Run: headless pygame with SDL's dummy video driver; simulated clock (each Clock.tick advances the game by its frame time, no real sleeping); random seed 0; keys injected as events and as key.get_pressed() state; mouse plan: one left click at the window centre at the start of phase 2, then a move to the lower-right quarter at the start of phase 3.
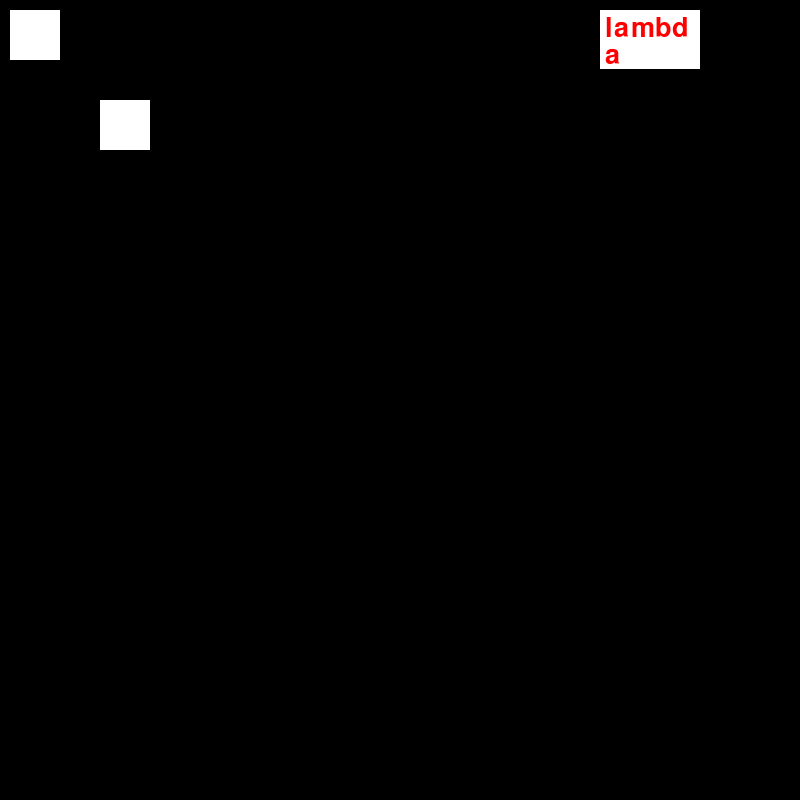
Frame 1 of 4 · flips 1–60 · no input
Frame 2 of 4 · flips 61–180 · clicked the window centre · tapped SPACE, RETURN · held RIGHT (→), D · screen unchanged from frame 1, image omitted
Frame 3 of 4 · flips 181–300 · moved the mouse to the lower-right quarter · held DOWN (↓), S · screen unchanged from frame 2, image omitted
Frame 4 of 4 · flips 301–420 · held LEFT (←), A, UP (↑), W · screen unchanged from frame 3, image omitted

The pygame program that drew these frames:

import pygame

pygame.init()
size = width, height = 800, 800
screen = pygame.display.set_mode(size)
screen.fill(pygame.Color('black'))


class GUI:
    def __init__(self):
        self.elements = {}
        self.element_types = {'GUI_Label_Uncountable': GUI_Label_Uncountable, 'GUI_Label_Countable': GUI_Label_Countable, 'GUI_Button': GUI_Button, 'GUI_Changeable_Label': GUI_Changeable_Label, 'GUI_Text_Field': GUI_Text_Field}
        self.blocked = False
        self.active_element = None

    def add_element(self, element_type, *args):
        element = self.element_types[element_type](*args)
        self.elements[element.position] = element
        del element

    def render(self):
        for element in self.elements.values():
            element.render()


class GUI_Object:
    def __init__(self, name, position):
        self.name = name
        self.position = position  ## ((x, y), (w, h), [(x_shift, y_shift)])

    def render(self):
        pass


class GUI_Label_Countable(GUI_Object):
    def __init__(self, name, position, text, bg, tx_color, font_size, count_type, count_factor):
        super().__init__(name, position)
        self.text = text
        self.bg = bg
        self.tx_color = tx_color
        self.font_size = font_size
        self.count_type = count_type
        self.count_factor = count_factor
        self.edit = ''

        if self.count_type == 'limit_width':
            text, height = self.text_adapt_lw(self.text, self.position[1][0]-self.position[2][0], self.font_size)
            self.position = (self.position[0], (self.position[1][0], height+self.position[2][1]), self.position[2])
        if self.count_type == 'limit_height':  ## not now
            text, width = self.text_adapt_lh(self.text, self.position[1][1], self.font_size)
            self.position[1][0] = width
        if self.count_type == 'limit_size':
            self.position = (self.position[0], (self.position[1][0], self.position[1][1]), self.position[2])
            text, font_size = self.text_adapt_ls(self.text, [self.position[1][0], self.position[1][1]], self.count_factor, self.font_size)
            text, p = self.text_adapt_lw(''.join(text), self.position[1][0]-self.position[2][0], (font_size * len(text)) // (len(text) + 1))
            self.font_size = (font_size * len(text)) // (len(text) + 1)
            del self.edit

        self.text = text
        if self.bg is not None:
            self.rect = pygame.Rect(self.position[0], self.position[1])


    def text_adapt_lw(self, text, width, font_size):
        t = []
        font = pygame.font.Font(None, font_size)
        j = 0
        
        if font.render(text, 1, self.tx_color).get_width() <= width:
            t.append(text)
            return text, font.render(text, 1, self.tx_color).get_height()
        
        while j < len(text):
            for i in range(len(text)):
                t_e = font.render(text[j:j+i+1], 1, self.tx_color)
                if t_e.get_width() > width or j+i > len(text):
                    t.append(text[j:j+i])
                    j = j+i
                    break
                
        height = len(t) * t_e.get_height()
        return t, height
    
    def text_adapt_lh(self, text, height, font_size):  ## not now+
        pass
    
    def text_adapt_ls(self, text, size, size_factor, font_size):
        if size_factor == 'font_adapt':
            font = pygame.font.Font(None, font_size)
            t = font.render(text, 1, self.tx_color)
            if t.get_width() > size[0] and self.edit != 'largen':
                self.edit = 'smallen'
                font_size -= 2
                text, font_size = self.text_adapt_ls(text, size, size_factor, font_size)
            if t.get_width() < size[0] and self.edit != 'smallen':
                self.edit = 'largen'
                font_size += 2
                text, font_size = self.text_adapt_ls(text, size, size_factor, font_size)
        else:
            x_parameter = (size[0] * size[1]) // len(text)
            font = pygame.font.Font(None, font_size)
            t_e = font.render('a', 1, self.tx_color)
            b, a = t_e.get_height(), t_e.get_width()
            if b * a < x_parameter and self.edit != 'smallen':
                self.edit = 'largen'
                text, font_size = self.text_adapt_ls(text, size, size_factor, font_size+1)
                self.edit = 'ohgod' if self.edit != '' else self.edit
            if b * a > x_parameter and self.edit != 'largen':
                self.edit = 'smallen'
                text, font_size = self.text_adapt_ls(text, size, size_factor, font_size-1)
                self.edit = 'ohgod' if self.edit != '' else self.edit
            if self.edit not in ['smallen', 'largen' , '']:
                bad_code = text
                text = [''.join([text[j] for j in range((size[0] // a) * i, (size[0] // a) * (i+1))]) for i in range(size[1] // b)]
                if ''.join(text) != bad_code:
                    text.append(bad_code[(size[0] // a) * (size[1] // b):])
                self.edit = ''
                
        return text, font_size
        

    def render(self):
        global screen

        if not isinstance(self.text, list):
            if self.count_type == 'limit_width':
                text, height = self.text_adapt_lw(self.text, self.position[1][0]-self.position[2][0], self.font_size)
                self.position = (self.position[0], (self.position[1][0], height+self.position[2][1]), self.position[2])
            if self.count_type == 'limit_height':  ## not now
                text, width = self.text_adapt_lh(self.text, self.position[1][1], self.font_size)
                self.position[1][0] = width
            if self.count_type == 'limit_size':
                self.position = (self.position[0], (self.position[1][0], self.position[1][1]), self.position[2])
                text, font_size = self.text_adapt_ls(self.text, [self.position[1][0], self.position[1][1]], self.count_factor, self.font_size)
                text, p = self.text_adapt_lw(''.join(text), self.position[1][0]-self.position[2][0], (font_size * len(text)) // (len(text) + 1))
                self.font_size = (font_size * len(text)) // (len(text) + 1)
                del self.edit

            self.text = text
        if self.bg is not None:
            pygame.draw.rect(screen, pygame.Color(self.bg), self.rect, 0)
            self.rect = pygame.Rect(self.position[0], self.position[1])
            
        font = pygame.font.Font(None, self.font_size)
        self.text = self.text if isinstance(self.text, list) else [self.text]
        for num, line in enumerate(self.text):
            l = font.render(line, 1, self.tx_color)
            screen.blit(l, (self.position[0][0] + self.position[2][0], self.position[0][1] + self.position[2][1] + l.get_height()*num))


class GUI_Label_Uncountable(GUI_Object):
    def __init__(self, name, position, text, bg, tx_color, font_size):
        super().__init__(name, position)
        self.text = text
        self.bg = bg
        self.tx_color = tx_color
        self.font_size = font_size
        if bg is not None:
            self.rect = pygame.Rect(position[0], position[1])

    def text_adapt(self, text_value, width, font, edit=False):
        if text_value:
            text = font.render(bytes(text_value, encoding='utf-8'), 1, self.tx_color)
            if text.get_width() > width:
                edit = True
                text_value = text_value[:-1]
                text_value = self.text_adapt(text_value, width, font, edit)
            else:
                return text_value
        return text_value

    def render(self):
        global screen
        if self.bg is not None:
            pygame.draw.rect(screen, pygame.Color(self.bg), self.rect, 0)
        font = pygame.font.Font(None, self.font_size)
        text = self.text_adapt(self.text, self.position[1][0]-self.position[2][0], font)
        text = text[:-2] + '...' if text != self.text else text
        text = font.render(text, 1, self.tx_color)
        screen.blit(text, (self.position[0][0] + self.position[2][0], self.position[0][1] + self.position[2][1]))


class GUI_Button(GUI_Object):
    def __init__(self, name, position, func, normal, selected, clicked, button_pars):
        super().__init__(name, position)
        self.func = func
        self.normal, self.selected, self.clicked = normal, selected, clicked
        self.button_pars = button_pars
        if button_pars[0] == 'rect':
            self.rect = pygame.Rect(position[0], position[1])  
        self.state = 'normal'

    def click(self, event):
        self.func(1)
    
    def render(self):
        global screen
        if self.state == 'normal':
            color = self.normal
        elif self.state == 'selected':
            color = self.selected
        elif self.state == 'clicked':
            color = self.clicked

        if self.button_pars[0] == 'rect':
            pygame.draw.rect(screen, pygame.Color(color), self.rect, 0)
            
            
class GUI_Slider(GUI_Object):  ##not_now
    pass


class GUI_Changeable_Label(GUI_Object):  ##bad_code: args
    def __init__(self, name, position, dependency, bg, value_color, text):
        super().__init__(name, position)
        self.dependency = dependency
        self.bg, self.value_color, self.text = bg, value_color, text
        if bg is not None:
            self.rect = pygame.Rect(position[0], position[1])

    def make_rect(self, par, value):
        if value[2] == 'tall':
            return pygame.Rect((self.position[0][0], self.position[0][1]+par), (self.position[1][0], self.position[1][1]-par))
        elif value[2] == 'wide':
            return pygame.Rect((self.position[0][0]+par, self.position[0][1]), (self.position[1][0]-par, self.position[1][1]))

    def render(self):
        global screen
        value = self.dependency(1)
        
        if self.bg is not None:
            pygame.draw.rect(screen, pygame.Color(self.bg), self.rect, 0)
            if self.value_color[1] is not None:
                r = self.make_rect(int(self.position[1][1]*(1-value[1])), self.text)
                pygame.draw.rect(screen, pygame.Color(self.value_color), r, 0)

        if self.text[1] == 'False':
            font = pygame.font.Font(None, self.text['size'])
            text = font.render(value[0], 1, self.text['color'])
            screen.blit(text, (self.position[0][0] + self.position[2][0], self.position[0][1] + self.position[2][1]))


class GUI_Text_Field(GUI_Object):
    def __init__(self, name, position, text, bg, tx_color, font_size, count_type, count_factor, clicked):
        super().__init__(name, position)
        self.field = GUI_Label_Countable('0', [(600, 10), (100, None), (5, 5)], text, bg, tx_color, font_size, 'limit_width', None)
        self.position = self.field.position
        self.bg = bg
        self.clicked = clicked
        self.state = 'normal'

    def func(self, event):
        if event.type == pygame.MOUSEBUTTONDOWN:
            global gui
            gui.blocked = self.position

    def texting(self, event):
        self.field.text = ''.join(self.field.text) + event.unicode

    def render(self):
        if self.state != 'normal':
            self.field.bg = self.clicked
        elif self.state == 'normal':
            self.field.bg = self.bg
        self.field.render()
        self.position = self.field.position



game = True
clock = pygame.time.Clock()
gui = GUI()

gui.add_element('GUI_Button', '1', ((10, 10), (50, 50)), print, 'white', 'red', 'grey', ['rect'])
gui.add_element('GUI_Button', '2', ((100, 100), (50, 50)), print, 'white', 'red', 'grey', ['rect'])
gui.add_element('GUI_Text_Field', '0', [(10, 10), (100, None), (5, 5)], 'lambda', 'white', (255, 0, 0), 40, 'limit_width', None, 'grey')                 
fps = 60

while game:
    for event in pygame.event.get():
        if event.type == pygame.QUIT:
            game = False
        if event.type == pygame.MOUSEMOTION:
            for i in gui.elements.keys():
                if gui.active_element is not None and not (gui.active_element[0][0] <= event.pos[0] <= gui.active_element[0][0]+gui.active_element[1][0] and gui.active_element[0][1] <= event.pos[1] <= gui.active_element[0][1]+gui.active_element[1][1]):
                    if hasattr(gui.elements[gui.active_element], 'state'):
                        gui.elements[gui.active_element].state = 'normal'
                    gui.active_element = None if not gui.blocked else gui.active_element
                if i[0][0] <= event.pos[0] <= i[0][0]+i[1][0] and i[0][1] <= event.pos[1] <= i[0][1]+i[1][1]:
                    gui.active_element = i
                    if hasattr(gui.elements[i], 'state'):
                        gui.elements[i].state = 'selected'
            
        if event.type in [pygame.MOUSEBUTTONDOWN, pygame.MOUSEBUTTONUP]:
            for i in gui.elements.keys():
                if gui.active_element is not None and not (gui.active_element[0][0] <= event.pos[0] <= gui.active_element[0][0]+gui.active_element[1][0] and gui.active_element[0][1] <= event.pos[1] <= gui.active_element[0][1]+gui.active_element[1][1]):
                    if hasattr(gui.elements[gui.active_element], 'state'):
                        gui.elements[gui.active_element].state = 'normal'
                    gui.active_element = None
                    gui.blocked = False
                if i[0][0] <= event.pos[0] <= i[0][0]+i[1][0] and i[0][1] <= event.pos[1] <= i[0][1]+i[1][1]:
                    if hasattr(gui.elements[i], 'state'):
                        gui.blocked = True
                        gui.active_element = i
                        gui.elements[i].state = 'clicked'
                        gui.elements[i].func(event)

        if event.type == pygame.KEYDOWN:
            if gui.blocked:
                if hasattr(gui.elements[gui.active_element],'texting'):
                     gui.elements[gui.active_element].texting(event)
            
    print(gui.blocked)
    screen.fill(pygame.Color('black'))
    gui.render()
    pygame.display.flip()
    clock.tick(fps)

pygame.quit()
